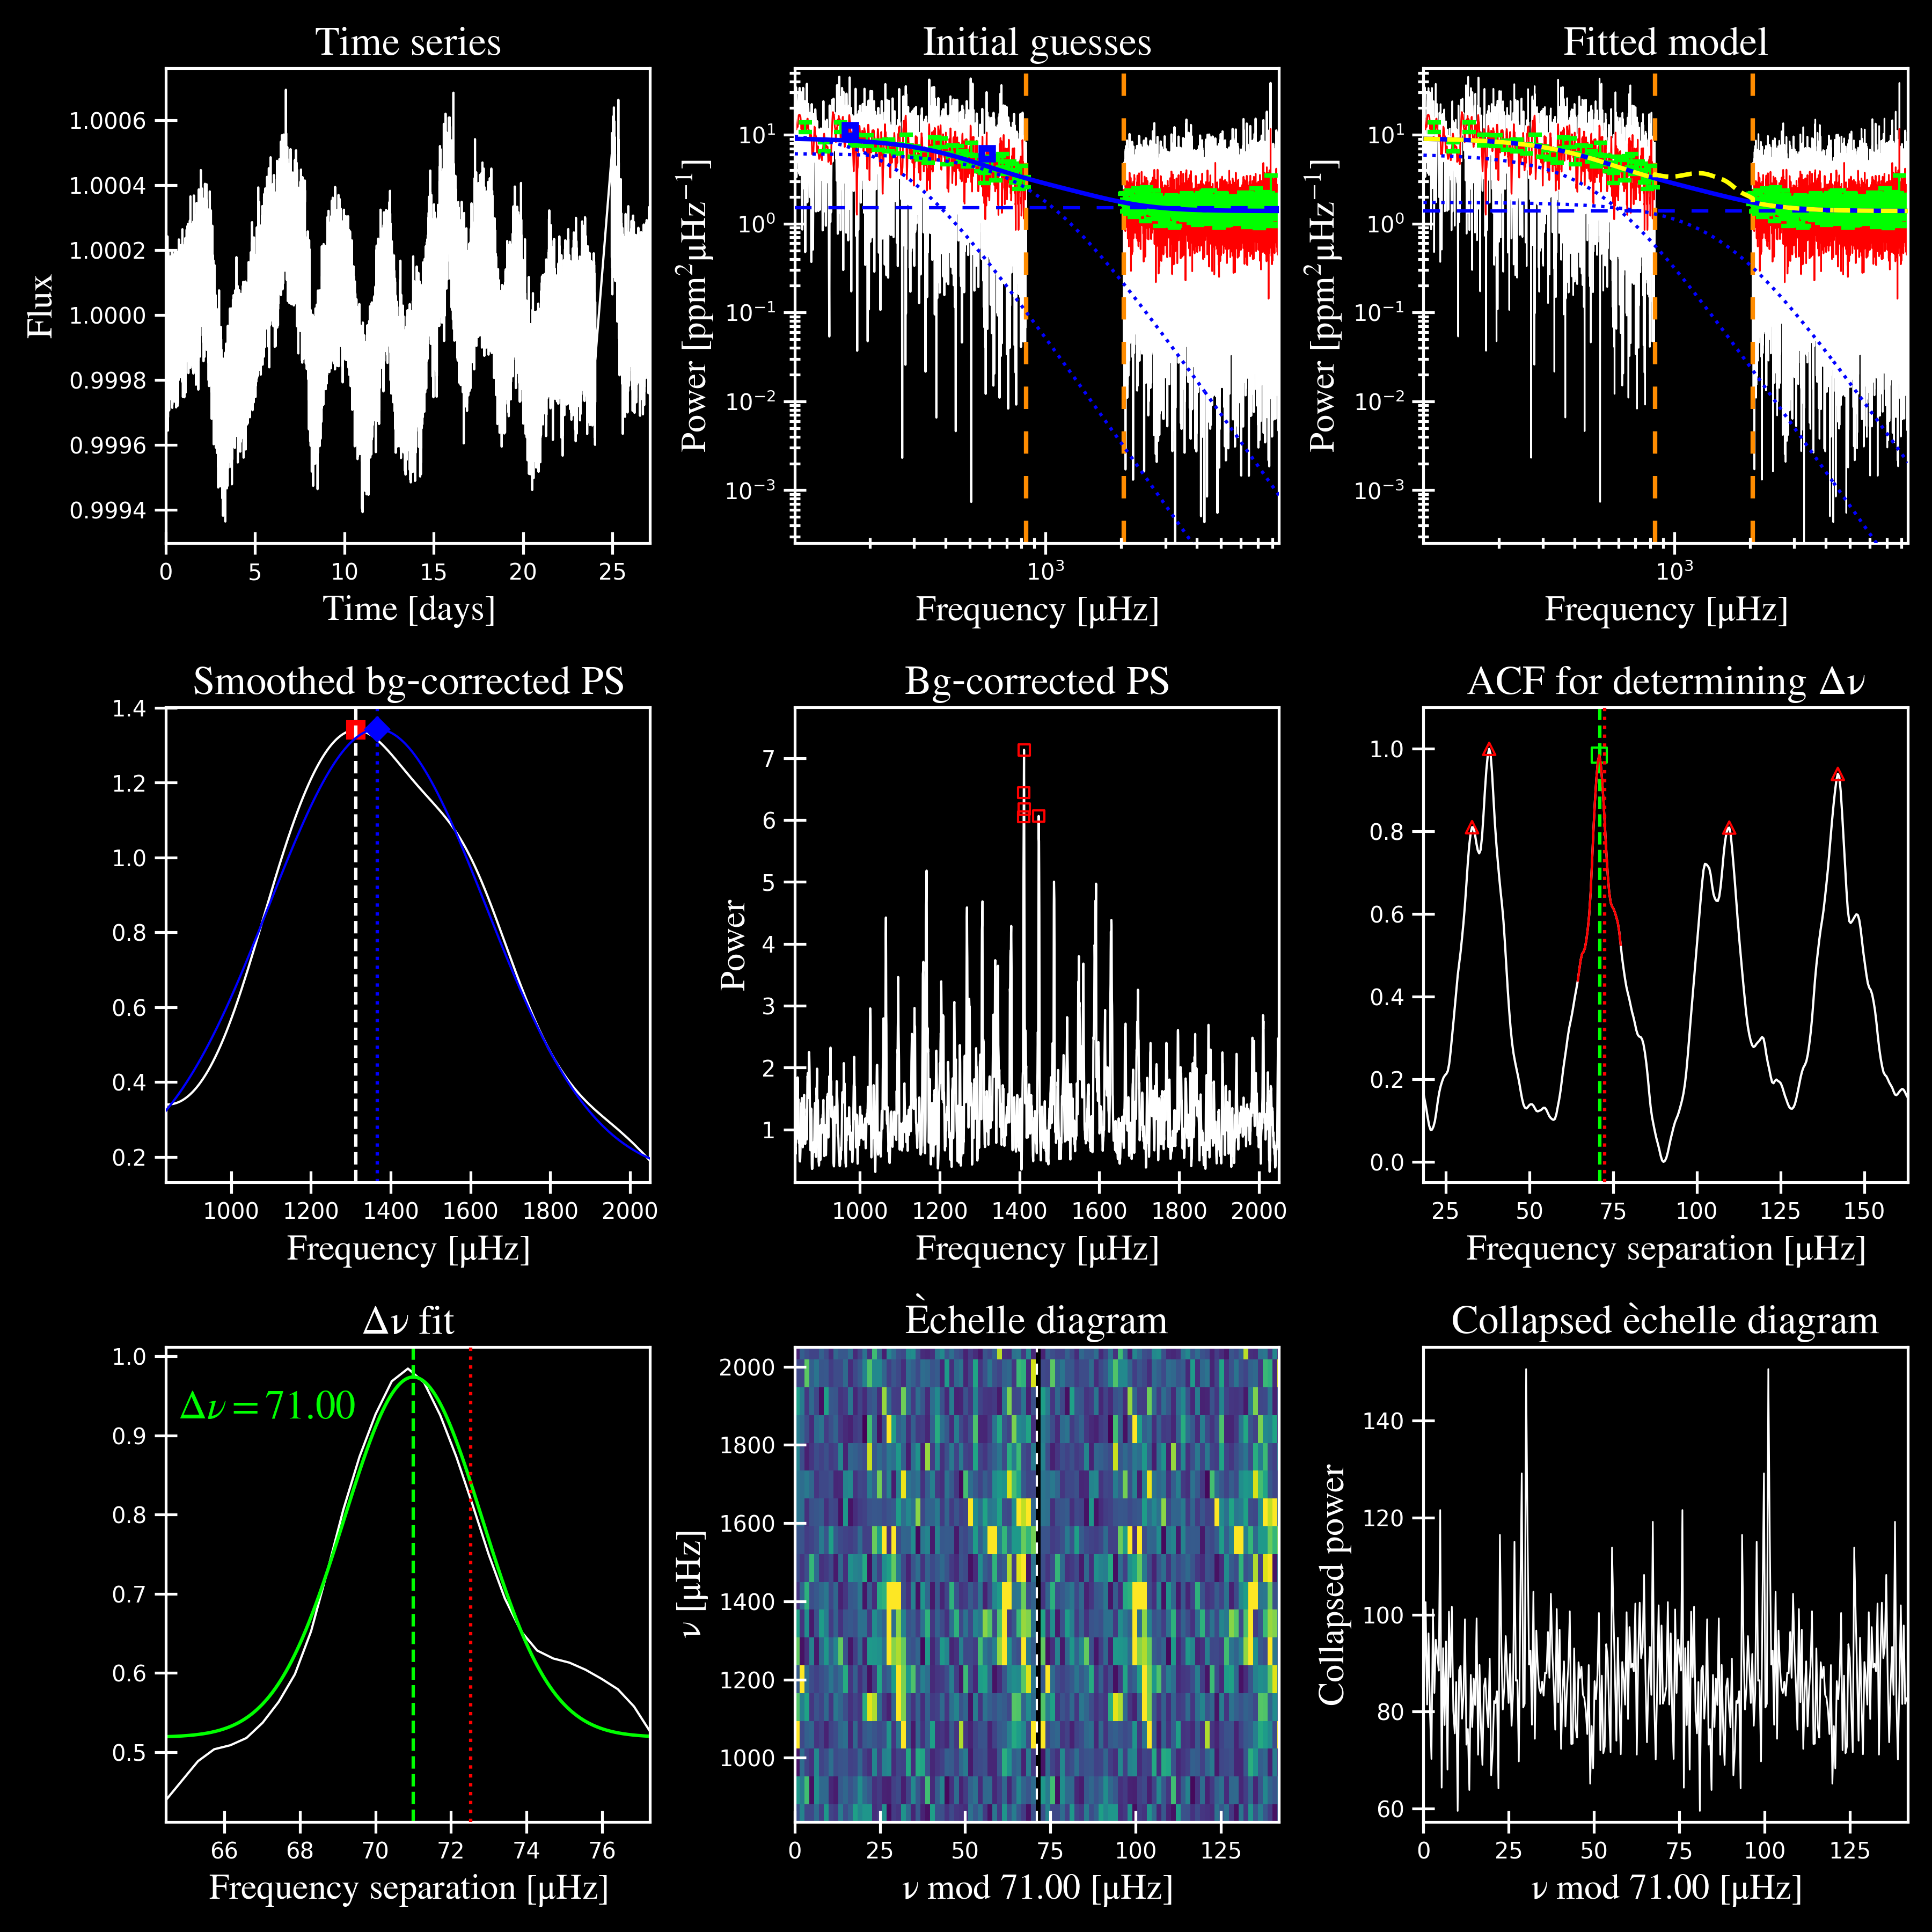

Data behind this chart, as committed beside it:
parameter, value, uncertainty
numax_smooth, 1313, --
amp_smooth, 1.34, --
numax_gaussian, 1367, --
amp_gaussian, 1.198, --
fwhm_gaussian, 271.6, --
dnu, 71.0, --
wn, 1.39, --
a_1, 6.13, --
b_1, 0.001953, --
a_2, 1.743, --
b_2, 0.0006296, --
